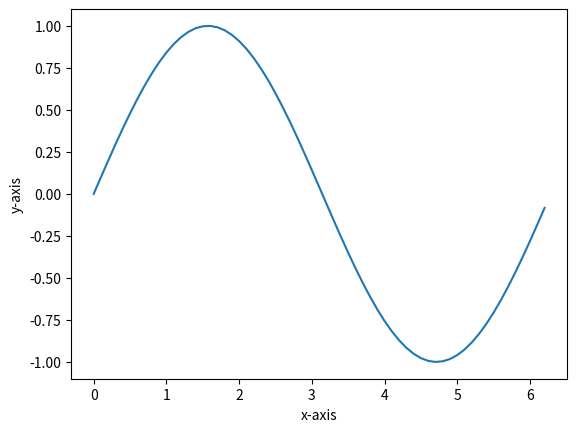

Python code for this plot:
import matplotlib . pyplot as  plt
import numpy as np

xstart = 0
xstop = 2*np.pi
increment = 0.1

x = np.arange(xstart , xstop , increment)
y = np.sin(x)

plt.plot(x, y)
plt.xlabel('x-axis')
plt.ylabel('y-axis')
plt.show()